The GitHub repository Navarro45/Projeto-Transformador-1 contains a labelled image folder "data" with 3 categories: galaxy, quasar, star. Examples follow, each with its label.

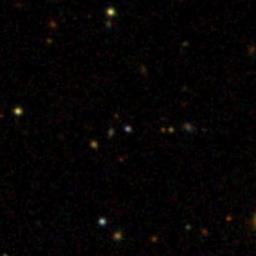
Label: quasar

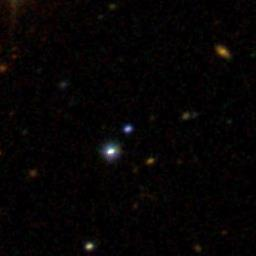
Label: quasar

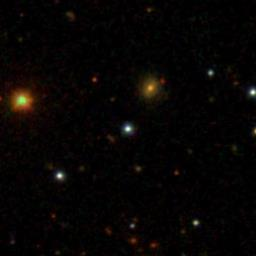
Label: star

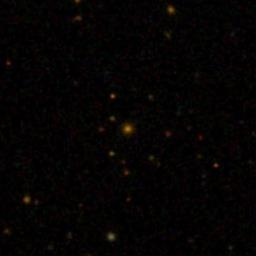
Label: galaxy

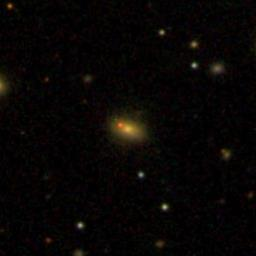
Label: galaxy

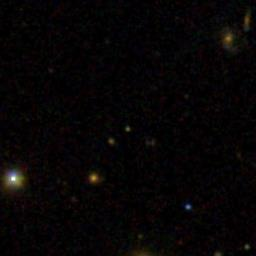
Label: star
